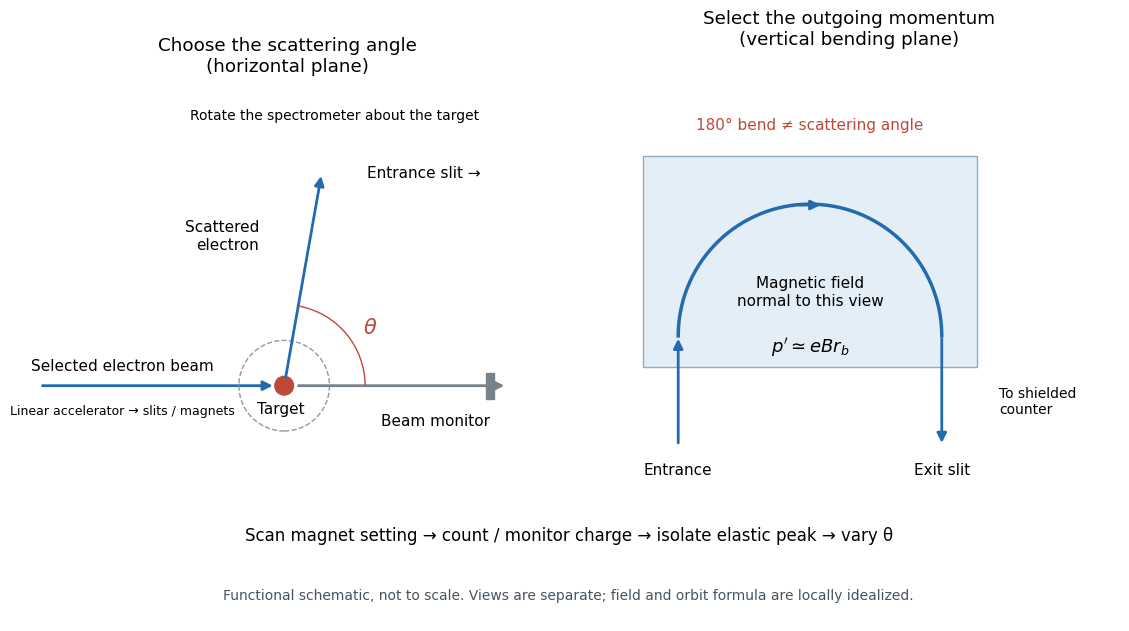

Here is the Python script that generated this plot: (Note: this script raises an exception after producing the figure.)
"""Functional scattering schematic; Python 3.14, matplotlib 3.10.7, numpy 2.3.5.

Run from _media; emits an opaque PNG with this script's basename.
Historical architecture: Hofstadter, Rev. Mod. Phys. 28 (1956), Figs. 14–17.
The two views deliberately separate scattering angle from magnetic bending.
"""
from pathlib import Path

import matplotlib.pyplot as plt
import numpy as np
from matplotlib.patches import Arc, Circle, FancyArrowPatch, Rectangle


def arrow(ax, start, end, color="#236aaf", **kwargs):
    ax.add_patch(FancyArrowPatch(start, end, arrowstyle="-|>",
                                mutation_scale=14, linewidth=2, color=color,
                                **kwargs))


def main():
    plt.rcParams.update({"font.size": 11, "font.family": "DejaVu Sans"})
    fig = plt.figure(figsize=(11.2, 6.2), facecolor="white", layout="constrained")
    grid = fig.add_gridspec(2, 2, height_ratios=[4, 1])
    left = fig.add_subplot(grid[0, 0])
    right = fig.add_subplot(grid[0, 1])
    for ax in (left, right):
        ax.set_aspect("equal")
        ax.axis("off")
    left.set(xlim=(-3.7, 3.8), ylim=(-1.25, 4.1))
    left.set_title("Choose the scattering angle\n(horizontal plane)", pad=14)
    arrow(left, (-3.4, 0), (-0.12, 0))
    left.text(-2.25, 0.22, "Selected electron beam", ha="center")
    left.text(-2.25, -0.4, "Linear accelerator → slits / magnets", ha="center", fontsize=9)
    left.add_patch(Circle((0, 0), 0.13, color="#bf4938"))
    left.text(-0.05, -0.38, "Target", ha="center")
    left.add_patch(Circle((0, 0), 0.63, fill=False, edgecolor="#8d9aa4", linestyle="--"))
    arrow(left, (0.16, 0), (3.1, 0), color="#77838b")
    left.add_patch(Rectangle((2.8, -0.18), 0.12, 0.36, color="#77838b"))
    left.text(2.1, -0.55, "Beam monitor", ha="center")
    theta = np.deg2rad(80)
    end = 3 * np.array([np.cos(theta), np.sin(theta)])
    arrow(left, (0.08*np.cos(theta), 0.08*np.sin(theta)), end)
    left.add_patch(Arc((0, 0), 2.25, 2.25, theta1=0, theta2=80, color="#bf4938"))
    left.text(1.1, 0.73, r"$\theta$", color="#bf4938", fontsize=15)
    left.text(1.15, 2.9, "Entrance slit →", ha="left")
    left.text(-0.35, 1.9, "Scattered\nelectron", ha="right")
    left.text(0.7, 3.7, "Rotate the spectrometer about the target", ha="center", fontsize=10)
    right.set(xlim=(-2.5, 3.4), ylim=(-0.9, 4.1))
    right.set_title("Select the outgoing momentum\n(vertical bending plane)", pad=14)
    right.add_patch(Rectangle((-1.9, 0.65), 3.8, 2.4, facecolor="#e4eef6", edgecolor="#8cacc7"))
    phi = np.linspace(np.pi, 0, 200)
    right.plot(1.5*np.cos(phi), 1+1.5*np.sin(phi), color="#236aaf", linewidth=2.5)
    arrow(right, (-1.5, -0.25), (-1.5, 1.0))
    arrow(right, (1.5, 1.0), (1.5, -0.25))
    arrow(right, (-0.15, 2.49), (0.15, 2.49))
    right.text(0, 1.35, "Magnetic field\nnormal to this view", ha="center")
    right.text(0, 0.82, r"$p'\simeq eBr_b$", ha="center", fontsize=13)
    right.text(0, 3.35, "180° bend ≠ scattering angle", ha="center", color="#bf4938")
    right.text(-1.5, -0.57, "Entrance", ha="center")
    right.text(1.5, -0.57, "Exit slit", ha="center")
    right.text(2.15, 0.12, "To shielded\ncounter", fontsize=10)
    foot = fig.add_subplot(grid[1, :])
    foot.axis("off")
    foot.text(0.5, 0.78, "Scan magnet setting → count / monitor charge → isolate elastic peak → vary θ",
              ha="center", va="center", fontsize=12)
    foot.text(0.5, 0.23, "Functional schematic, not to scale. Views are separate; field and orbit formula are locally idealized.",
              ha="center", va="center", fontsize=10, color="#47545f")
    fig.savefig(Path(__file__).with_suffix(".png").name, dpi=100, facecolor="white")
    plt.close(fig)


if __name__ == "__main__":
    main()
